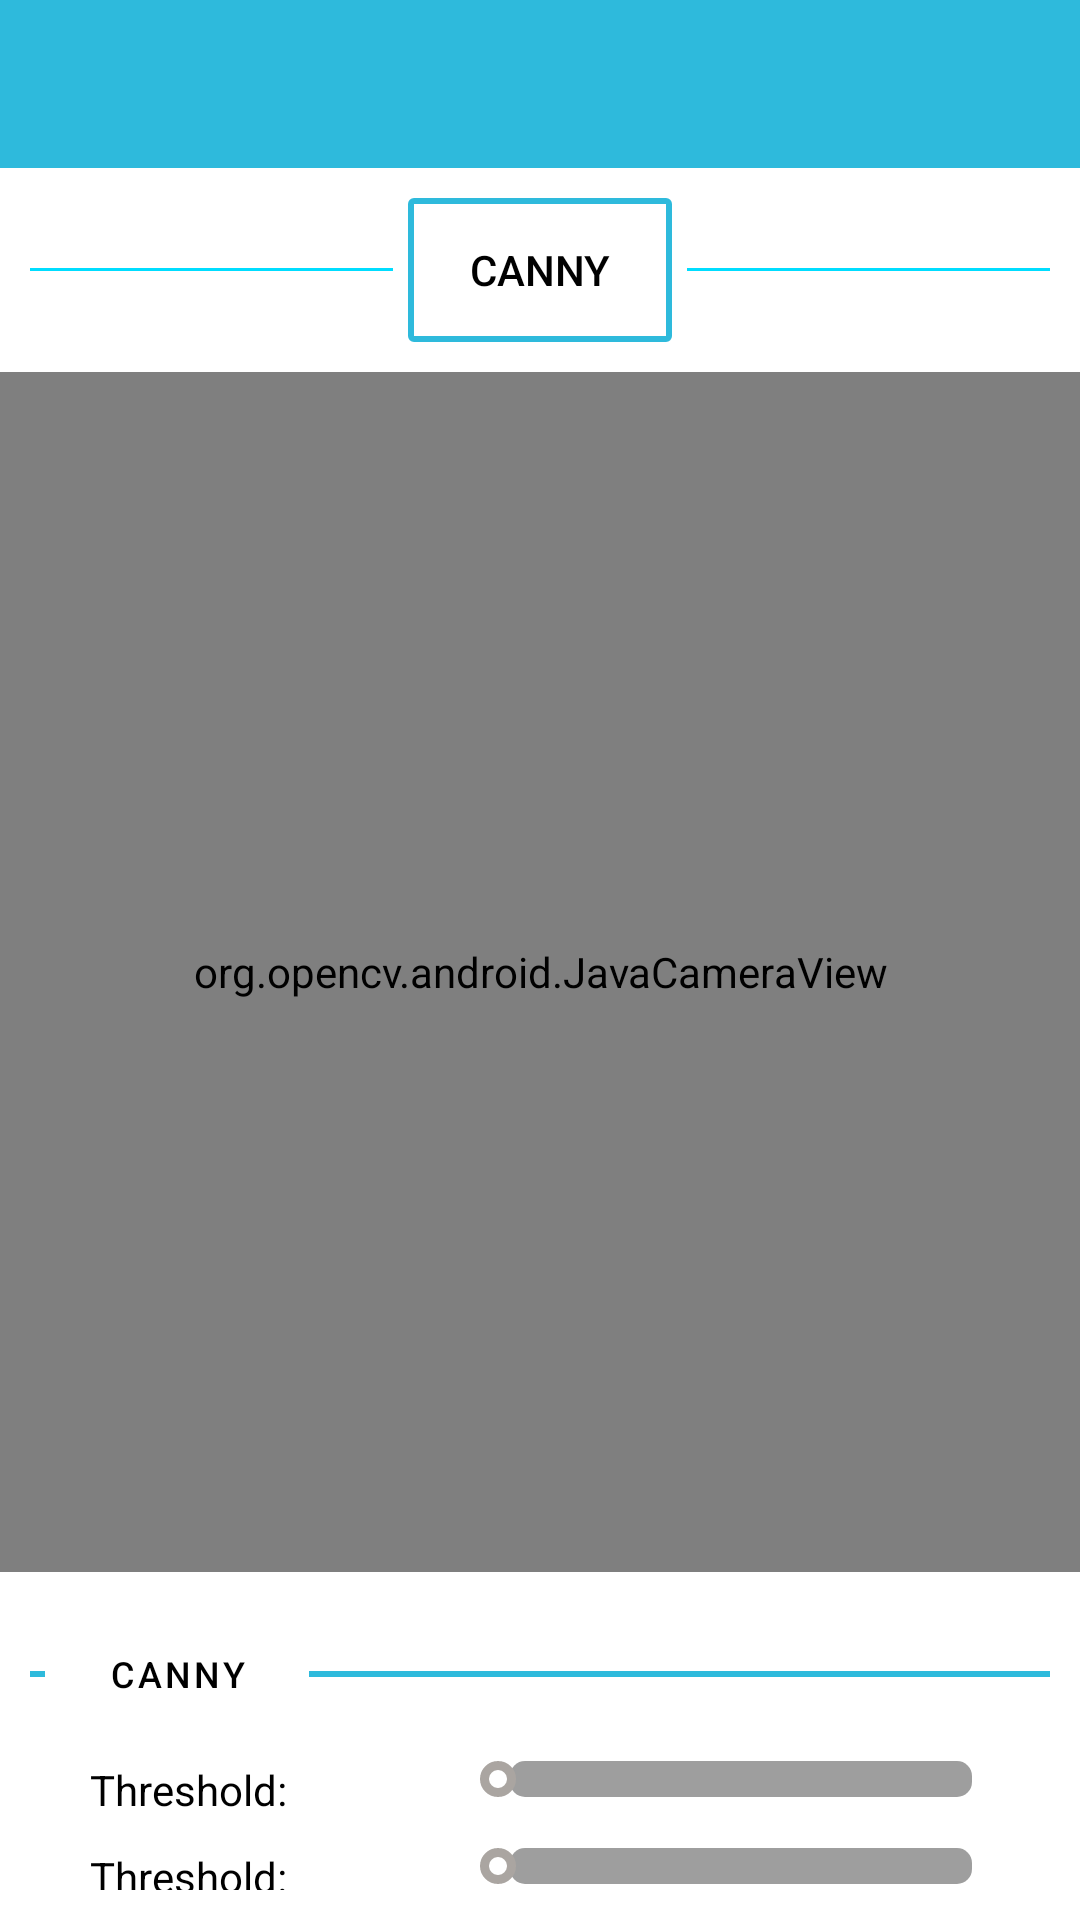

This screen was rendered from an Android layout file. Write that file and the resources it references.
<!-- AndroidManifest.xml: application theme AppTheme -->
<!-- res/layout/activity_chess_camera.xml -->
<?xml version="1.0" encoding="utf-8"?>
<androidx.drawerlayout.widget.DrawerLayout
    xmlns:android="http://schemas.android.com/apk/res/android"
    xmlns:app="http://schemas.android.com/apk/res-auto"
    xmlns:opencv="http://schemas.android.com/apk/res-auto"
    xmlns:tools="http://schemas.android.com/tools"
    android:id="@+id/nav_drawer"
    android:layout_width="match_parent"
    android:layout_height="match_parent"
    android:fitsSystemWindows="true"
    tools:context=".ChessCamera"
    tools:openDrawer="start">

    <RelativeLayout
        android:id="@+id/bac_dim_layout"
        android:layout_width="match_parent"
        android:layout_height="match_parent"
        android:background="#C0000000"
        android:visibility="gone" >
    </RelativeLayout>

    <LinearLayout
        android:layout_width="match_parent"
        android:layout_height="match_parent"
        android:orientation="vertical">

        <androidx.appcompat.widget.Toolbar
            android:id="@+id/toolbar"
            android:layout_width="match_parent"
            android:layout_height="?attr/actionBarSize"
            android:background="?attr/colorAccent"
            app:titleTextColor="@color/colorOnPrimary"/>

        <LinearLayout
            android:layout_width="wrap_content"
            android:layout_height="wrap_content"
            android:orientation="horizontal"
            android:layout_gravity="center"
            android:paddingTop="10dp"
            android:paddingBottom="10dp">

            <View
                android:layout_width="0dp"
                android:layout_height="1dp"
                android:background="@android:color/holo_blue_bright"
                android:layout_weight="1"
                android:layout_gravity="center_vertical"
                android:layout_marginStart="10dp"
                android:layout_marginEnd="5dp"/>

            <Button
                android:layout_width="wrap_content"
                android:layout_height="wrap_content"
                android:id="@+id/button_canny_or_lightP"
                app:backgroundTint="@color/border"
                android:background="@drawable/border_full"
                android:text="@string/Canny"
                android:textColor="@color/black"/>

            <View
                android:layout_width="0dp"
                android:layout_height="1dp"
                android:background="@android:color/holo_blue_bright"
                android:layout_weight="1"
                android:layout_gravity="center_vertical"
                android:layout_marginStart="5dp"
                android:layout_marginEnd="10dp"/>
        </LinearLayout>

        <org.opencv.android.JavaCameraView
            android:id="@+id/javacamera"
            android:layout_width="match_parent"
            android:layout_height="400dp"
            android:layout_gravity="center_horizontal"
            android:cropToPadding="true"
            opencv:camera_id="any"

            opencv:show_fps="true" />



        <RelativeLayout
            android:id="@+id/layout"
            android:layout_width="match_parent"
            android:layout_height="match_parent">

            <LinearLayout
                android:layout_width="match_parent"
                android:layout_height="wrap_content"
                android:layout_marginStart="10dp"
                android:layout_marginTop="10dp"
                android:layout_marginEnd="10dp"
                android:gravity="center_vertical"
                android:orientation="horizontal">

                <View
                    android:layout_width="5dp"
                    android:layout_height="2dp"
                    android:background="#2ebadc" />

                <Button
                    android:id="@+id/button_1"
                    style="@style/Widget.MaterialComponents.Button.OutlinedButton"
                    android:layout_width="wrap_content"
                    android:layout_height="wrap_content"
                    android:text="@string/Canny"
                    android:textColor="@color/black"

                    android:textSize="12sp"
                    app:strokeColor="#2ebadc" />

                <Button
                    android:id="@+id/button_2"
                    style="@style/Widget.MaterialComponents.Button.OutlinedButton"
                    android:layout_width="wrap_content"
                    android:layout_height="wrap_content"
                    android:text="@string/Saturation"
                    android:textColor="@color/black"

                    android:textSize="12sp"
                    android:visibility="gone"
                    app:strokeColor="#2ebadc" />


                <Button
                    android:id="@+id/button_3"
                    style="@style/Widget.MaterialComponents.Button.OutlinedButton"
                    android:layout_width="83dp"
                    android:layout_height="wrap_content"
                    android:text="@string/Value"
                    android:textColor="@color/black"

                    android:textSize="12sp"
                    android:visibility="gone"
                    app:strokeColor="#2ebadc" />

                <View
                    android:layout_width="wrap_content"
                    android:layout_height="2dp"
                    android:background="#2ebadc" />

            </LinearLayout>

            <LinearLayout
                android:id="@+id/threshold"
                android:layout_width="match_parent"
                android:layout_height="wrap_content"
                android:layout_marginStart="10dp"
                android:layout_marginTop="33dp"
                android:layout_marginEnd="10dp"
                android:background="@drawable/border"
                android:orientation="vertical"

                android:paddingStart="10dp"
                android:paddingTop="20dp">

                <LinearLayout
                    android:layout_width="match_parent"
                    android:layout_height="wrap_content"
                    android:layout_marginStart="10dp"
                    android:layout_marginTop="10dp"
                    android:layout_marginEnd="10dp"
                    android:layout_marginBottom="10dp"
                    android:orientation="horizontal"
                    android:weightSum="10">

                    <TextView
                        android:id="@+id/text_lower_threshold"
                        android:layout_width="0dp"
                        android:layout_height="wrap_content"
                        android:layout_gravity="center_horizontal"
                        android:layout_weight="4"
                        android:text="Threshold: "
                        android:textColor="@color/black"/>

                    <SeekBar
                        android:id="@+id/bar_lower_threshold"
                        style="@style/SeekBar"
                        android:layout_width="0dp"
                        android:layout_height="wrap_content"
                        android:layout_weight="6" />

                </LinearLayout>

                <LinearLayout
                    android:layout_width="match_parent"
                    android:layout_height="wrap_content"
                    android:layout_marginStart="10dp"
                    android:layout_marginEnd="10dp"
                    android:layout_marginBottom="10dp"
                    android:orientation="horizontal"
                    android:weightSum="10">

                    <TextView
                        android:id="@+id/text_upper_threshold"
                        android:layout_width="0dp"
                        android:layout_height="wrap_content"
                        android:layout_gravity="center_horizontal"
                        android:layout_weight="4"
                        android:text="Threshold: "
                        android:textColor="@color/black"/>

                    <SeekBar
                        android:id="@+id/bar_upper_threshold"
                        style="@style/SeekBar"
                        android:layout_width="0dp"
                        android:layout_height="wrap_content"
                        android:layout_weight="6" />

                </LinearLayout>

            </LinearLayout>

            <LinearLayout
                android:id="@+id/additional_threshold"
                android:layout_width="match_parent"
                android:layout_height="wrap_content"
                android:layout_below="@id/threshold"
                android:layout_marginStart="10dp"
                android:layout_marginTop="20dp"
                android:layout_marginEnd="10dp"
                android:layout_marginBottom="10dp"
                android:background="@drawable/border_full"
                android:gravity="center_vertical"
                android:orientation="horizontal"
                android:paddingStart="10dp"
                android:paddingTop="10dp"
                android:paddingBottom="10dp"
                android:visibility="gone"
                android:weightSum="10">

                <TextView
                    android:id="@+id/text_ratio"
                    android:layout_width="0dp"
                    android:layout_height="wrap_content"
                    android:layout_marginStart="10dp"
                    android:layout_weight="4"
                    android:text="Threshold: "
                    android:textColor="@color/black"/>

                <SeekBar
                    android:id="@+id/bar_ratio"
                    style="@style/SeekBar"
                    android:layout_width="0dp"
                    android:layout_height="wrap_content"
                    android:layout_marginEnd="10dp"
                    android:layout_weight="6" />
            </LinearLayout>

        </RelativeLayout>

        <TextView
            android:id="@+id/test"
            android:layout_width="match_parent"
            android:layout_height="0dp"
            android:layout_marginStart="10dp"
            android:layout_marginTop="10dp"
            android:layout_weight="3"
            android:text="Test: " />
    </LinearLayout>

    <com.google.android.material.navigation.NavigationView
        android:id="@+id/nav_view"
        android:layout_width="wrap_content"
        android:layout_height="match_parent"
        android:layout_gravity="start"
        app:headerLayout="@layout/nav_drawer_header"
        app:menu="@menu/nav_drawer_menu" />

</androidx.drawerlayout.widget.DrawerLayout>
<!-- res/layout/nav_drawer_header.xml (included above) -->
<?xml version="1.0" encoding="utf-8"?>
<LinearLayout
    xmlns:android="http://schemas.android.com/apk/res/android"
    android:layout_width="match_parent"
    android:layout_height="wrap_content"
    android:orientation="vertical"
    android:background="@color/colorPrimary"
    android:gravity="bottom"
    android:padding="16dp" >

    <ImageView
        android:layout_width="wrap_content"
        android:layout_height="wrap_content"
        android:src="@mipmap/ic_launcher_round" />

    <TextView
        android:layout_width="wrap_content"
        android:layout_height="wrap_content"
        android:paddingTop="8dp"
        android:text="Navigation Drawer"/>
</LinearLayout>
<!-- resources referenced by this layout -->
<resources>
  <color name="black">#000000</color>
  <color name="border">#2ebadc</color>
  <color name="colorOnPrimary">#FFFFFF</color>
  <color name="colorPrimary">#40E0D0</color>
  <!-- drawable border_full (drawable) -->
  <?xml version="1.0" encoding="utf-8"?>
  <layer-list xmlns:android="http://schemas.android.com/apk/res/android">
      <item>
          <shape android:tint="@color/border" >
              <solid android:color="@android:color/transparent" />
              <stroke android:width="2dp"/>
              <corners android:radius="1dp"/>
          </shape>
      </item>
  </layer-list>
  <string name="Canny">Canny</string>
  <string name="Saturation">Saturation</string>
  <string name="Value">Value</string>
  <style name="Divider">
          <item name="android:layout_width">match_parent</item>
          <item name="android:layout_height">3dp</item>
          <item name="android:background">?android:attr/listDivider</item>
          <item name="android:layout_marginTop">5dp</item>
          <item name="android:layout_marginBottom">5dp</item>
          <item name="android:layout_marginStart">5dp</item>
          <item name="android:layout_marginEnd">5dp</item>
      </style>
  <style name="SeekBar">
          <item name="android:background">@null</item>
          <item name="android:shape">oval</item>
          <item name="android:splitTrack">false</item>
          <item name="android:progressDrawable">@drawable/progress_background</item>
          <item name="android:thumbOffset">10dp</item>
          <item name="android:thumb">@drawable/seekbar_thumb</item>
      </style>
  <style name="AppTheme" parent="Theme.MaterialComponents.DayNight.NoActionBar">
          <item name="android:colorBackground">@color/colorBackground</item>
  
  
          
          
  
          <item name="colorPrimary">@color/colorPrimary</item>
          <item name="colorPrimaryVariant">@color/colorPrimaryVariant</item>
          <item name="colorSecondary">@color/border</item>
          <item name="colorOnPrimary">@color/black</item>
  
          <item name="android:textColor">@color/black</item>
      </style>
  <!-- drawable progress_background (drawable) -->
  <layer-list xmlns:android="http://schemas.android.com/apk/res/android">
  
      
      <item android:id="@android:id/background">
          <shape android:shape="rectangle">
              <corners android:radius="5dp" />
  
              <gradient
                  android:angle="270"
                  android:endColor="@color/gray"
                  android:startColor="@color/gray" />
          </shape>
      </item>
      <item android:id="@android:id/secondaryProgress">
          <clip>
              <shape android:shape="oval">
                  <corners android:radius="5dp" />
                  <gradient
                      android:angle="270"
                      android:endColor="@color/blue"
                      android:startColor="@color/blue" />
              </shape>
          </clip>
      </item>
      <item android:id="@android:id/progress">
          <clip>
              <shape android:shape="rectangle">
                  <corners android:radius="90dp" />
  
                  <gradient
                      android:angle="90"
                      android:endColor="@color/colorPrimaryVariant"
                      android:startColor="@color/colorPrimary" />
              </shape>
          </clip>
      </item>
  </layer-list>
  <!-- drawable seekbar_thumb (drawable) -->
  <?xml version="1.0" encoding="utf-8"?>
  <selector xmlns:android="http://schemas.android.com/apk/res/android">
      <item>
          <shape android:shape="oval">
              <solid android:color="#ffffff" />
              <stroke android:color="@color/colorPrimaryVariant" android:width="3dp"/>
              <size android:height="12dp" android:width="12dp"/>
          </shape>
      </item>
  </selector>
  <color name="colorBackground">#FFFFFF</color>
  <color name="colorPrimaryVariant">#aaa5a1</color>
  <color name="gray">#9E9E9E</color>
  <color name="blue">#0011b2</color>
</resources>
